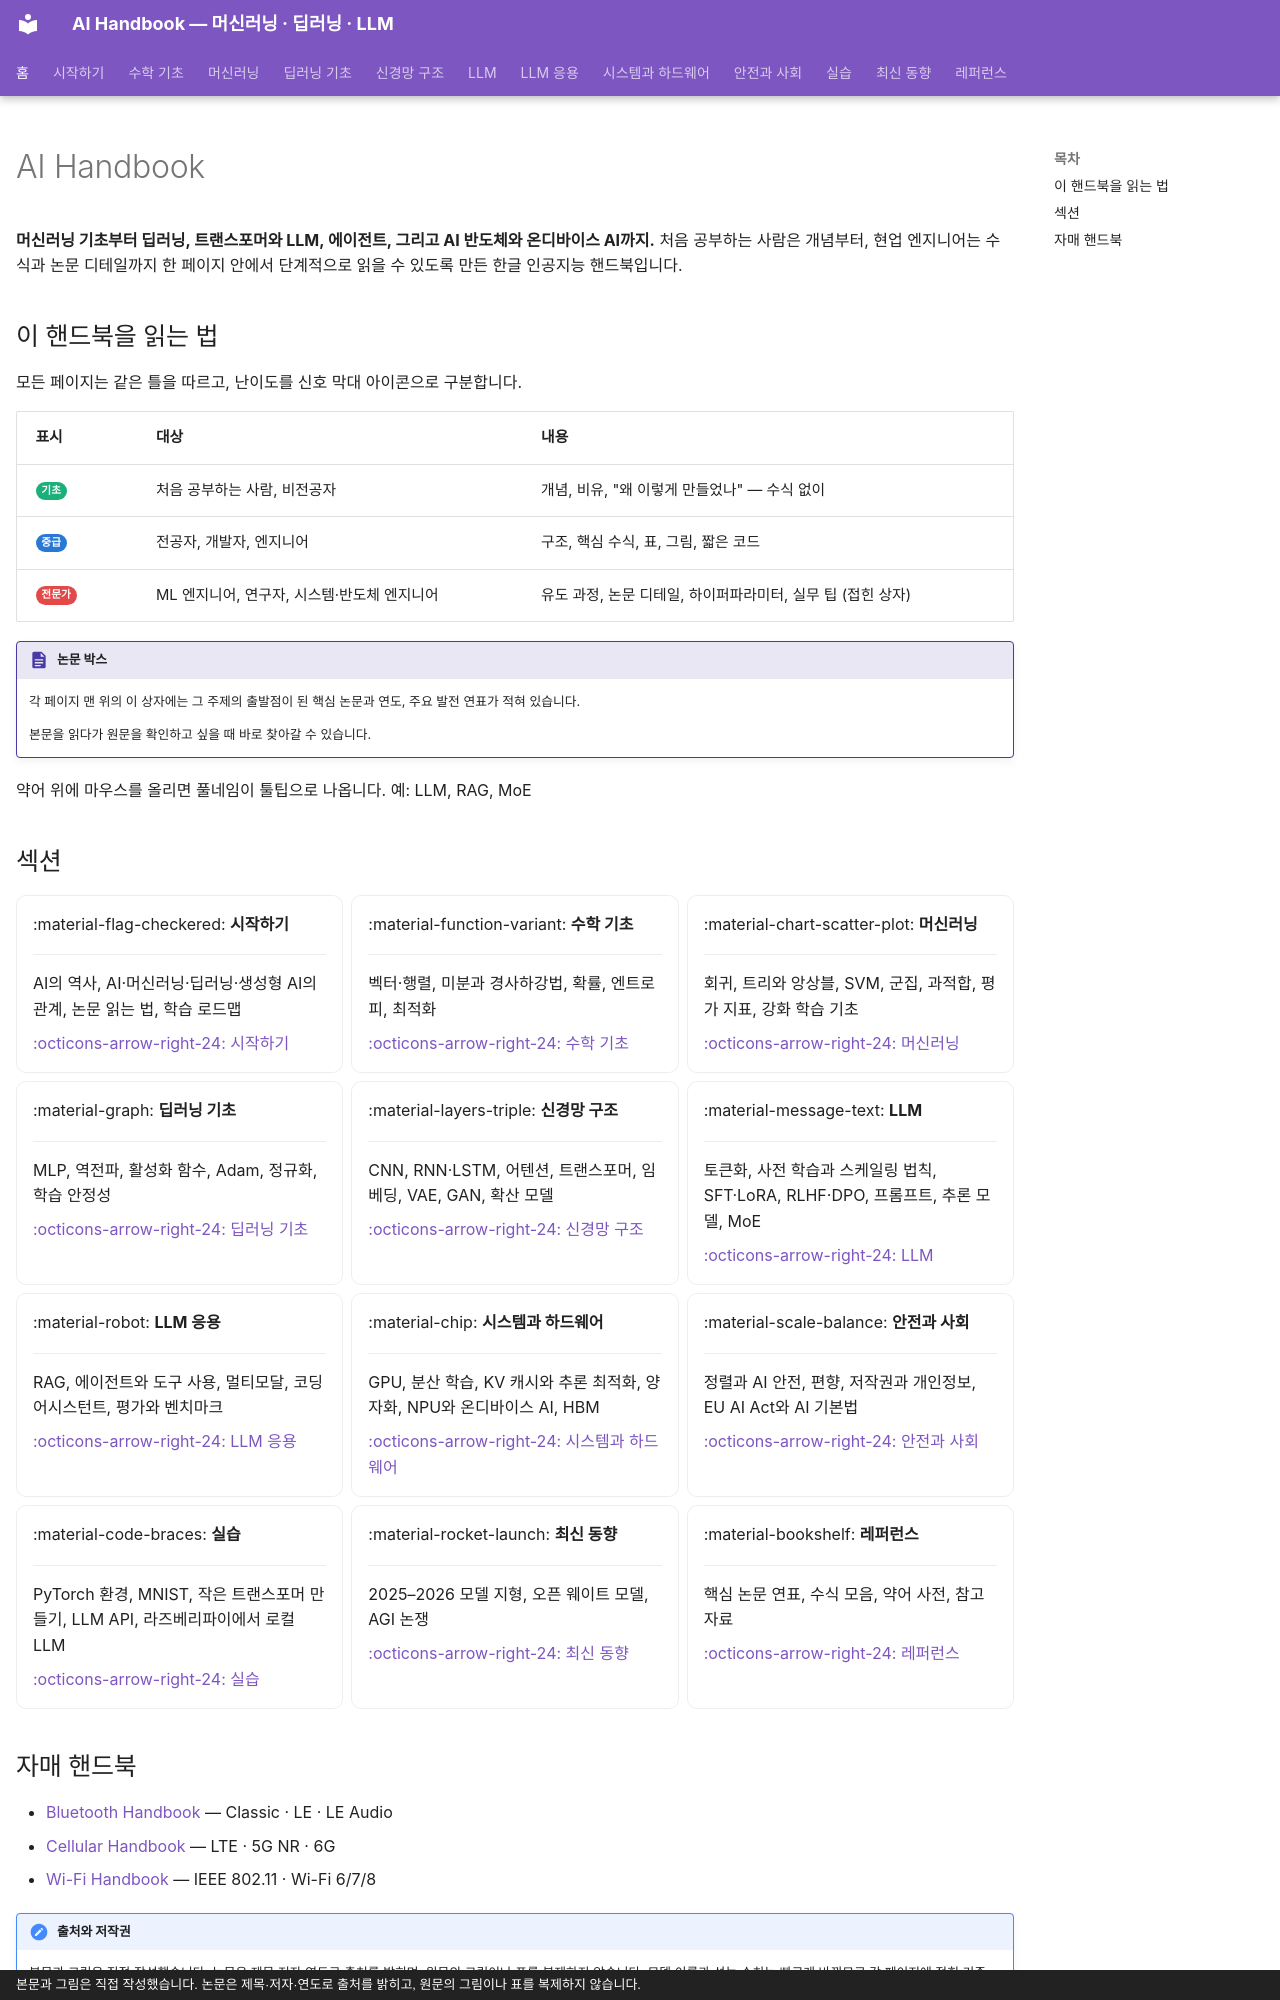

repository: goodhosup/ai · page: index.html · generator: mkdocs · copyright: 본문과 그림은 직접 작성했습니다. 논문은 제목·저자·연도로 출처를 밝히고, 원문의 그림이나 표를 복제하지 않습니다.

---
hide:
  - navigation
---

# AI Handbook

**머신러닝 기초부터 딥러닝, 트랜스포머와 LLM, 에이전트, 그리고 AI 반도체와 온디바이스 AI까지.**
처음 공부하는 사람은 개념부터, 현업 엔지니어는 수식과 논문 디테일까지 한 페이지 안에서 단계적으로 읽을 수 있도록 만든 한글 인공지능 핸드북입니다.

## 이 핸드북을 읽는 법

모든 페이지는 같은 틀을 따르고, 난이도를 신호 막대 아이콘으로 구분합니다.

| 표시 | 대상 | 내용 |
|---|---|---|
| <span class="lv lv1">기초</span> | 처음 공부하는 사람, 비전공자 | 개념, 비유, "왜 이렇게 만들었나" — 수식 없이 |
| <span class="lv lv2">중급</span> | 전공자, 개발자, 엔지니어 | 구조, 핵심 수식, 표, 그림, 짧은 코드 |
| <span class="lv lv3">전문가</span> | ML 엔지니어, 연구자, 시스템·반도체 엔지니어 | 유도 과정, 논문 디테일, 하이퍼파라미터, 실무 팁 (접힌 상자) |

!!! spec "논문 박스"
    각 페이지 맨 위의 이 상자에는 그 주제의 출발점이 된 핵심 논문과 연도, 주요 발전 연표가 적혀 있습니다.

    본문을 읽다가 원문을 확인하고 싶을 때 바로 찾아갈 수 있습니다.

약어 위에 마우스를 올리면 풀네임이 툴팁으로 나옵니다. 예: LLM, RAG, MoE

## 섹션

<div class="grid cards" markdown>

-   :material-flag-checkered: **시작하기**

    ---

    AI의 역사, AI·머신러닝·딥러닝·생성형 AI의 관계, 논문 읽는 법, 학습 로드맵

    [:octicons-arrow-right-24: 시작하기](getting-started/index.md)

-   :material-function-variant: **수학 기초**

    ---

    벡터·행렬, 미분과 경사하강법, 확률, 엔트로피, 최적화

    [:octicons-arrow-right-24: 수학 기초](math/index.md)

-   :material-chart-scatter-plot: **머신러닝**

    ---

    회귀, 트리와 앙상블, SVM, 군집, 과적합, 평가 지표, 강화 학습 기초

    [:octicons-arrow-right-24: 머신러닝](ml/index.md)

-   :material-graph: **딥러닝 기초**

    ---

    MLP, 역전파, 활성화 함수, Adam, 정규화, 학습 안정성

    [:octicons-arrow-right-24: 딥러닝 기초](dl/index.md)

-   :material-layers-triple: **신경망 구조**

    ---

    CNN, RNN·LSTM, 어텐션, 트랜스포머, 임베딩, VAE, GAN, 확산 모델

    [:octicons-arrow-right-24: 신경망 구조](arch/index.md)

-   :material-message-text: **LLM**

    ---

    토큰화, 사전 학습과 스케일링 법칙, SFT·LoRA, RLHF·DPO, 프롬프트, 추론 모델, MoE

    [:octicons-arrow-right-24: LLM](llm/index.md)

-   :material-robot: **LLM 응용**

    ---

    RAG, 에이전트와 도구 사용, 멀티모달, 코딩 어시스턴트, 평가와 벤치마크

    [:octicons-arrow-right-24: LLM 응용](apps/index.md)

-   :material-chip: **시스템과 하드웨어**

    ---

    GPU, 분산 학습, KV 캐시와 추론 최적화, 양자화, NPU와 온디바이스 AI, HBM

    [:octicons-arrow-right-24: 시스템과 하드웨어](systems/index.md)

-   :material-scale-balance: **안전과 사회**

    ---

    정렬과 AI 안전, 편향, 저작권과 개인정보, EU AI Act와 AI 기본법

    [:octicons-arrow-right-24: 안전과 사회](society/index.md)

-   :material-code-braces: **실습**

    ---

    PyTorch 환경, MNIST, 작은 트랜스포머 만들기, LLM API, 라즈베리파이에서 로컬 LLM

    [:octicons-arrow-right-24: 실습](practice/index.md)

-   :material-rocket-launch: **최신 동향**

    ---

    2025–2026 모델 지형, 오픈 웨이트 모델, AGI 논쟁

    [:octicons-arrow-right-24: 최신 동향](next/index.md)

-   :material-bookshelf: **레퍼런스**

    ---

    핵심 논문 연표, 수식 모음, 약어 사전, 참고 자료

    [:octicons-arrow-right-24: 레퍼런스](reference/index.md)

</div>
